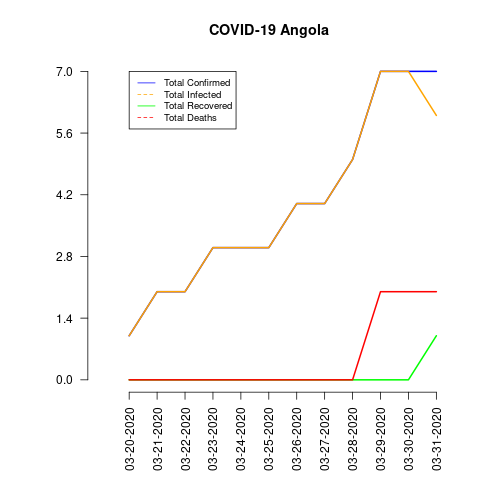

Values plotted in this chart, from the file beside it:
date, total_confirmed, total_deaths, total_recovered, total_infected, mortality_rate, recovery_rate
03-20-2020, 1, 0, 0, 1, 0.0, 0.0
03-21-2020, 2, 0, 0, 2, 0.0, 0.0
03-22-2020, 2, 0, 0, 2, 0.0, 0.0
03-23-2020, 3, 0, 0, 3, 0.0, 0.0
03-24-2020, 3, 0, 0, 3, 0.0, 0.0
03-25-2020, 3, 0, 0, 3, 0.0, 0.0
03-26-2020, 4, 0, 0, 4, 0.0, 0.0
03-27-2020, 4, 0, 0, 4, 0.0, 0.0
03-28-2020, 5, 0, 0, 5, 0.0, 0.0
03-29-2020, 7, 2, 0, 7, 28.57, 0.0
03-30-2020, 7, 2, 0, 7, 28.57, 0.0
03-31-2020, 7, 2, 1, 6, 28.57, 14.29
